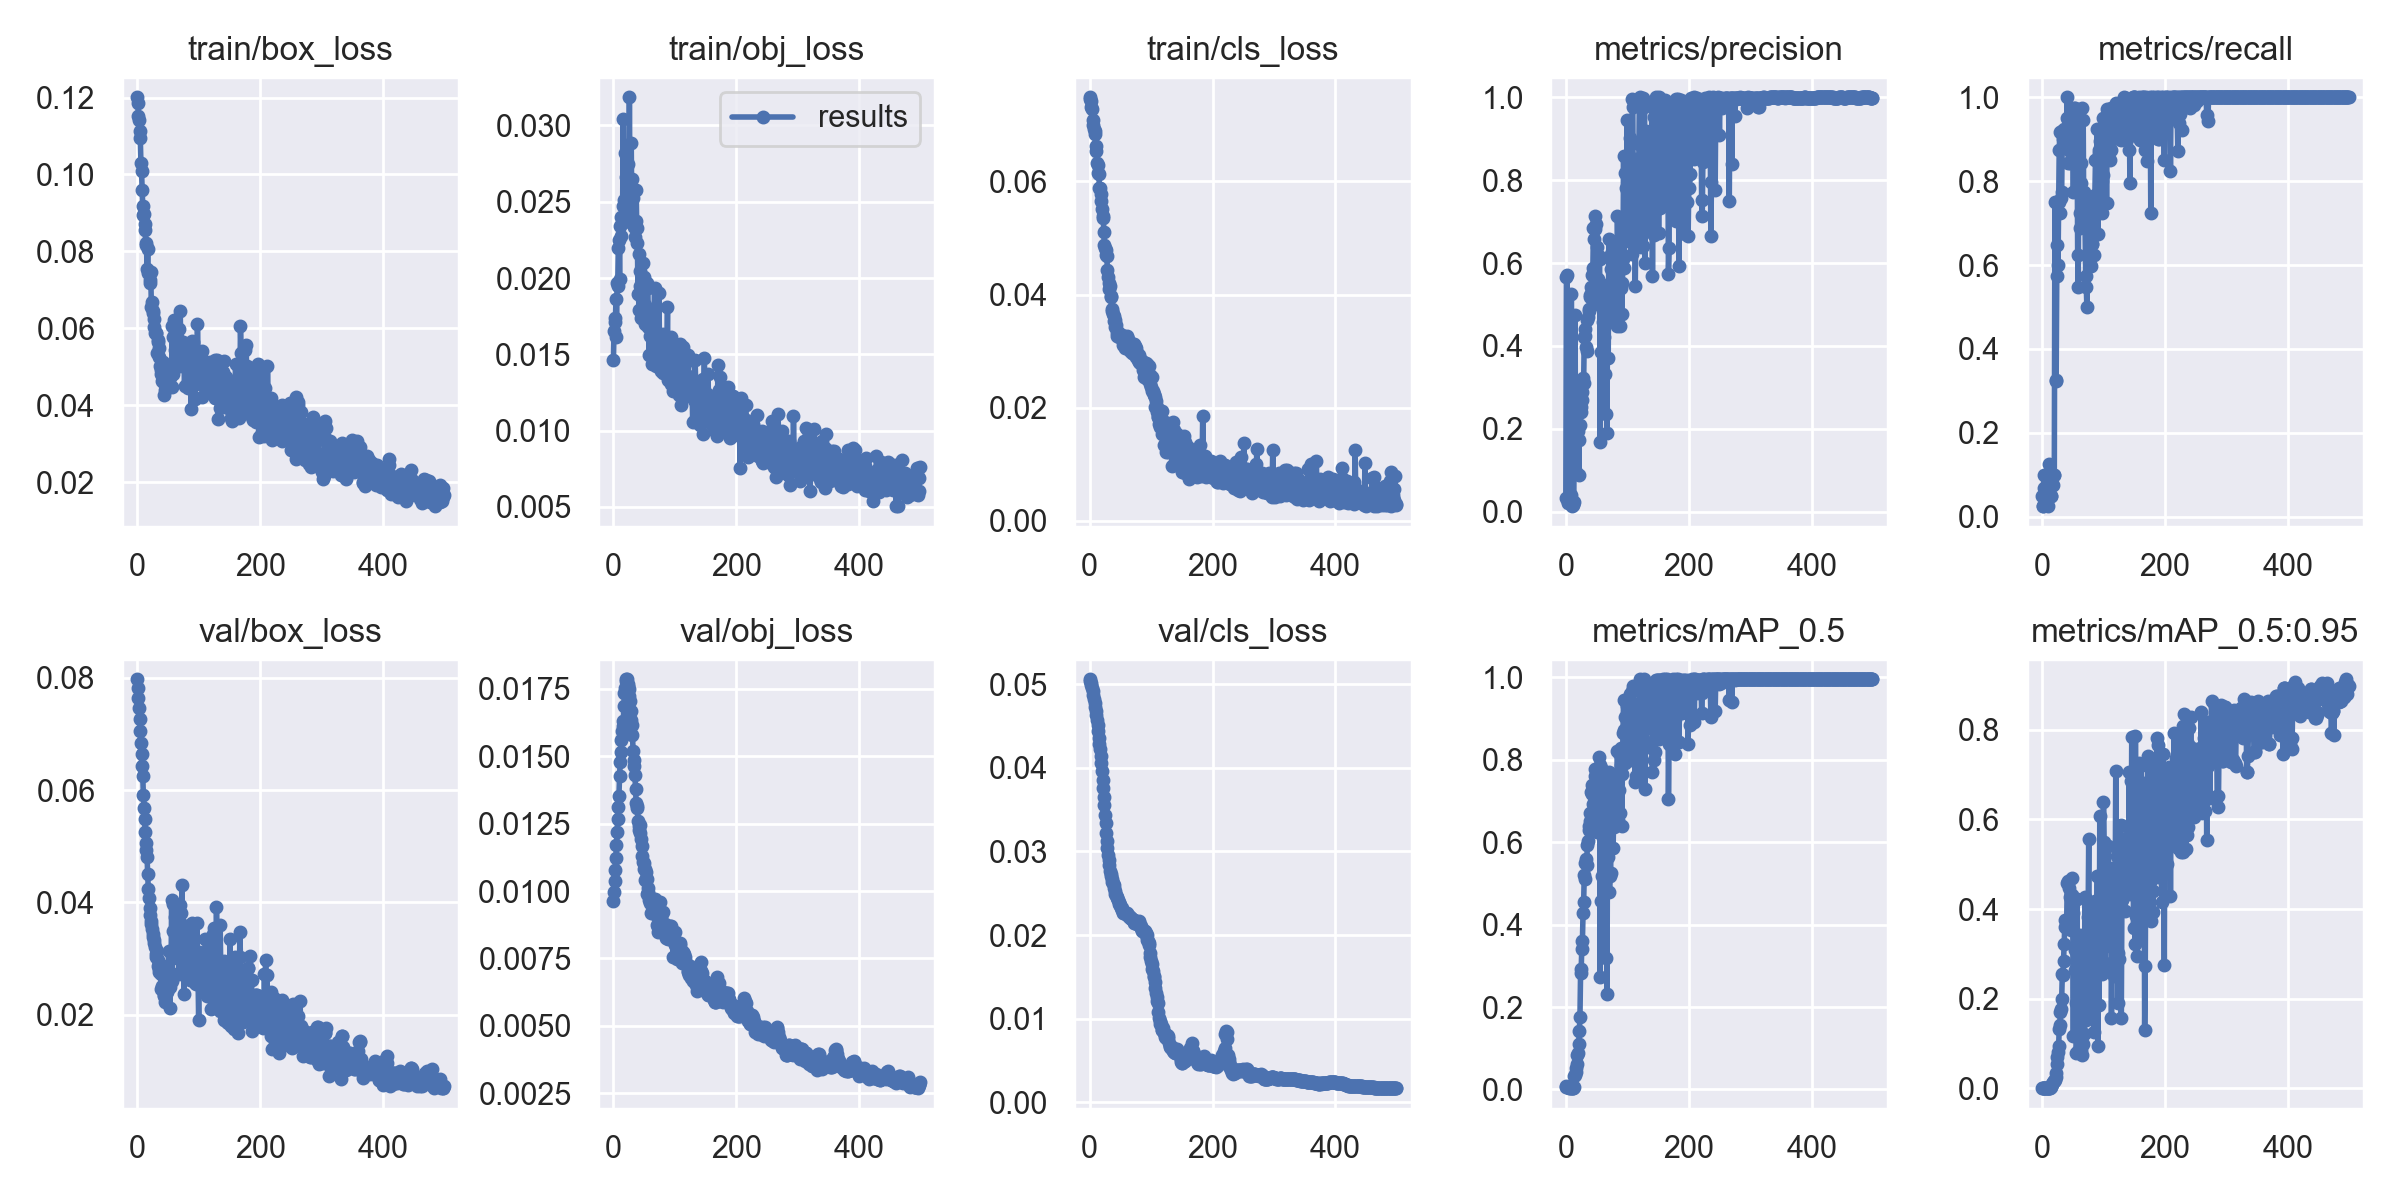

Data behind this chart, as committed beside it:
epoch, train/box_loss, train/obj_loss, train/cls_loss, metrics/precision, metrics/recall, metrics/mAP_0.5, metrics/mAP_0.5:0.95, val/box_loss, val/obj_loss, val/cls_loss, x/lr0, x/lr1, x/lr2
0, 0.1201, 0.01465, 0.0749, 0.03235, 0.05, 0.007305, 0.0007701, 0.07977, 0.009619, 0.05059, 2e-05, 2e-05, 0.09982
1, 0.1186, 0.01655, 0.07462, 0.5665, 0.025, 0.005055, 0.0008898, 0.07824, 0.009976, 0.05043, 5e-05, 5e-05, 0.09955
2, 0.1153, 0.01736, 0.0743, 0.5704, 0.025, 0.005505, 0.001016, 0.07645, 0.01037, 0.05017, 7.9997e-05, 7.9997e-05, 0.09928
3, 0.1141, 0.01714, 0.07321, 0.02267, 0.1, 0.00632, 0.0009473, 0.0746, 0.01079, 0.04987, 0.00011, 0.00011, 0.09901
4, 0.1113, 0.01863, 0.07281, 0.021, 0.06912, 0.005212, 0.0007789, 0.07271, 0.01122, 0.04956, 0.00014, 0.00014, 0.09874
5, 0.1094, 0.01611, 0.07003, 0.03259, 0.05, 0.004766, 0.0008018, 0.07057, 0.01171, 0.04915, 0.00017, 0.00017, 0.09847
6, 0.103, 0.01965, 0.07094, 0.03119, 0.05, 0.005486, 0.000864, 0.06846, 0.0122, 0.04873, 0.0001999, 0.0001999, 0.0982
7, 0.1009, 0.0195, 0.06935, 0.03048, 0.05, 0.004679, 0.0006887, 0.06642, 0.01267, 0.04823, 0.0002299, 0.0002299, 0.09793
8, 0.09596, 0.02195, 0.06886, 0.04095, 0.075, 0.00887, 0.000987, 0.0644, 0.01314, 0.04778, 0.0002599, 0.0002599, 0.09766
9, 0.09175, 0.02248, 0.06834, 0.5261, 0.025, 0.003455, 0.0004791, 0.06254, 0.01354, 0.04733, 0.0002898, 0.0002898, 0.09739
10, 0.08939, 0.01993, 0.0662, 0.0135, 0.1, 0.00319, 0.0005826, 0.0592, 0.01427, 0.04675, 0.0003197, 0.0003197, 0.09712
11, 0.08979, 0.02343, 0.06537, 0.0152, 0.125, 0.004767, 0.0006965, 0.05682, 0.01478, 0.04627, 0.0003497, 0.0003497, 0.09685
12, 0.0871, 0.02403, 0.06332, 0.01851, 0.1, 0.004237, 0.0007987, 0.05488, 0.01515, 0.04566, 0.0003796, 0.0003796, 0.09658
13, 0.08553, 0.02276, 0.06292, 0.02433, 0.075, 0.005891, 0.001072, 0.05246, 0.01562, 0.0451, 0.0004095, 0.0004095, 0.09631
14, 0.08161, 0.02358, 0.06152, 0.3142, 0.05, 0.03161, 0.003741, 0.05056, 0.01595, 0.04437, 0.0004393, 0.0004393, 0.09604
15, 0.08216, 0.02475, 0.06131, 0.4759, 0.05, 0.03508, 0.004661, 0.04929, 0.01611, 0.04361, 0.0004692, 0.0004692, 0.09577
16, 0.07532, 0.03042, 0.05889, 0.09522, 0.075, 0.04188, 0.008788, 0.04805, 0.0163, 0.04288, 0.000499, 0.000499, 0.0955
17, 0.08073, 0.0237, 0.05889, 0.2413, 0.075, 0.05093, 0.01086, 0.04507, 0.01685, 0.04221, 0.0005288, 0.0005288, 0.09523
18, 0.07448, 0.02512, 0.05777, 0.2614, 0.075, 0.06231, 0.01394, 0.04236, 0.01733, 0.04145, 0.0005586, 0.0005586, 0.09496
19, 0.07444, 0.02817, 0.05647, 0.2023, 0.1, 0.08478, 0.01673, 0.04071, 0.01754, 0.04056, 0.0005883, 0.0005883, 0.09469
20, 0.07264, 0.02428, 0.05516, 0.1952, 0.1, 0.08899, 0.01717, 0.03892, 0.01779, 0.03959, 0.000618, 0.000618, 0.09442
21, 0.07179, 0.02661, 0.05362, 0.0875, 0.75, 0.1107, 0.01777, 0.03774, 0.01785, 0.03858, 0.0006477, 0.0006477, 0.09415
22, 0.07451, 0.02603, 0.05395, 0.1738, 0.325, 0.1412, 0.02526, 0.03666, 0.01786, 0.03755, 0.0006774, 0.0006774, 0.09388
23, 0.06558, 0.02749, 0.05113, 0.2081, 0.3235, 0.1759, 0.03412, 0.03623, 0.01769, 0.03651, 0.000707, 0.000707, 0.09361
24, 0.06695, 0.0239, 0.04882, 0.2417, 0.5734, 0.2818, 0.05374, 0.03531, 0.01761, 0.03549, 0.0007366, 0.0007366, 0.09334
25, 0.06392, 0.02459, 0.04816, 0.253, 0.6486, 0.2929, 0.07085, 0.03442, 0.01749, 0.03438, 0.0007662, 0.0007662, 0.09307
26, 0.06451, 0.03184, 0.04789, 0.2693, 0.6, 0.342, 0.08115, 0.03386, 0.01725, 0.03337, 0.0007957, 0.0007957, 0.0928
27, 0.0624, 0.02516, 0.04693, 0.2892, 0.75, 0.3595, 0.09348, 0.03326, 0.01704, 0.03224, 0.0008252, 0.0008252, 0.09252
28, 0.0602, 0.02373, 0.04673, 0.3237, 0.875, 0.4279, 0.133, 0.03269, 0.01668, 0.03126, 0.0008547, 0.0008547, 0.09226
29, 0.05867, 0.02886, 0.0443, 0.3103, 0.9175, 0.4547, 0.1415, 0.03204, 0.01634, 0.03035, 0.0008841, 0.0008841, 0.09198
30, 0.05864, 0.02394, 0.04302, 0.4223, 0.725, 0.5201, 0.1708, 0.03075, 0.01615, 0.02955, 0.0009135, 0.0009135, 0.09171
31, 0.05889, 0.02652, 0.042, 0.4239, 0.7597, 0.5118, 0.1772, 0.03032, 0.0158, 0.02892, 0.0009428, 0.0009428, 0.09144
32, 0.05365, 0.02522, 0.04095, 0.4419, 0.775, 0.5486, 0.1995, 0.03136, 0.01519, 0.02838, 0.0009721, 0.0009721, 0.09117
33, 0.05641, 0.02578, 0.04152, 0.3967, 0.9196, 0.5601, 0.2548, 0.02979, 0.01487, 0.02768, 0.001001, 0.001001, 0.0909
34, 0.05693, 0.02336, 0.03967, 0.389, 0.9, 0.5437, 0.2525, 0.02872, 0.01464, 0.0273, 0.00103, 0.00103, 0.09063
35, 0.05496, 0.02266, 0.0396, 0.4625, 0.9, 0.5928, 0.284, 0.02752, 0.01431, 0.02705, 0.00106, 0.00106, 0.09036
36, 0.05242, 0.02374, 0.03745, 0.4689, 0.925, 0.6034, 0.3213, 0.02814, 0.01379, 0.02667, 0.001089, 0.001089, 0.09009
37, 0.05028, 0.02575, 0.03703, 0.4855, 0.9, 0.6307, 0.3603, 0.0283, 0.01327, 0.02635, 0.001118, 0.001118, 0.08982
38, 0.04804, 0.0233, 0.0366, 0.4883, 0.9139, 0.6401, 0.3748, 0.02723, 0.01316, 0.0262, 0.001147, 0.001147, 0.08955
39, 0.04905, 0.02232, 0.03626, 0.5183, 0.9241, 0.6528, 0.3632, 0.02463, 0.01307, 0.02593, 0.001176, 0.001176, 0.08928
40, 0.04639, 0.01896, 0.03537, 0.5221, 0.95, 0.6712, 0.3575, 0.02818, 0.01261, 0.02565, 0.001205, 0.001205, 0.08901
41, 0.05005, 0.0216, 0.03553, 0.543, 0.9995, 0.7212, 0.4588, 0.02514, 0.01243, 0.02523, 0.001234, 0.001234, 0.08873
42, 0.0513, 0.01793, 0.03427, 0.5368, 0.948, 0.7393, 0.459, 0.02868, 0.01226, 0.02493, 0.001262, 0.001262, 0.08846
43, 0.04782, 0.01949, 0.03458, 0.5714, 0.8428, 0.718, 0.4627, 0.02332, 0.01244, 0.02481, 0.001291, 0.001291, 0.08819
44, 0.04254, 0.02045, 0.03266, 0.5877, 0.875, 0.6928, 0.4463, 0.02349, 0.01217, 0.02459, 0.00132, 0.00132, 0.08792
45, 0.04402, 0.01741, 0.03311, 0.6856, 0.8438, 0.7221, 0.4272, 0.02229, 0.01193, 0.02439, 0.001348, 0.001348, 0.08765
46, 0.04521, 0.01865, 0.03344, 0.657, 0.9, 0.7292, 0.3675, 0.0285, 0.01132, 0.02418, 0.001377, 0.001377, 0.08738
47, 0.04501, 0.01952, 0.03286, 0.7129, 0.8956, 0.7606, 0.3531, 0.0255, 0.01167, 0.02396, 0.001405, 0.001405, 0.08711
48, 0.04713, 0.021, 0.03245, 0.6811, 0.8989, 0.7789, 0.4312, 0.02427, 0.01107, 0.0237, 0.001434, 0.001434, 0.08683
49, 0.04897, 0.01823, 0.03285, 0.6952, 0.9, 0.7786, 0.469, 0.02402, 0.01104, 0.02359, 0.001462, 0.001462, 0.08656
50, 0.04684, 0.02004, 0.03271, 0.6385, 0.9724, 0.7782, 0.3906, 0.02523, 0.01082, 0.02355, 0.00149, 0.00149, 0.08629
51, 0.04731, 0.01701, 0.0328, 0.5014, 0.775, 0.6238, 0.1161, 0.03138, 0.0108, 0.02325, 0.001518, 0.001518, 0.08602
52, 0.04568, 0.01822, 0.03283, 0.5419, 0.974, 0.7554, 0.4187, 0.02684, 0.01041, 0.02326, 0.001547, 0.001547, 0.08575
53, 0.04721, 0.01708, 0.03258, 0.5616, 0.975, 0.7783, 0.2636, 0.02121, 0.01072, 0.02301, 0.001575, 0.001575, 0.08547
54, 0.04743, 0.01784, 0.03217, 0.6161, 0.95, 0.8066, 0.3083, 0.02486, 0.01046, 0.02278, 0.001603, 0.001603, 0.0852
55, 0.04847, 0.01967, 0.03098, 0.6097, 0.925, 0.7867, 0.19, 0.02739, 0.009881, 0.02263, 0.001631, 0.001631, 0.08493
56, 0.04482, 0.01934, 0.03161, 0.1677, 0.9693, 0.2724, 0.07849, 0.04045, 0.009953, 0.02261, 0.001658, 0.001658, 0.08466
57, 0.06069, 0.01678, 0.03138, 0.5488, 0.9705, 0.7811, 0.4227, 0.02604, 0.0101, 0.02266, 0.001686, 0.001686, 0.08439
58, 0.04813, 0.01497, 0.03054, 0.3854, 0.6233, 0.4585, 0.08339, 0.03493, 0.009654, 0.02265, 0.001714, 0.001714, 0.08411
59, 0.05774, 0.01619, 0.03148, 0.5339, 0.5481, 0.5181, 0.1437, 0.03972, 0.009555, 0.02259, 0.001741, 0.001741, 0.08384
... 440 more rows
